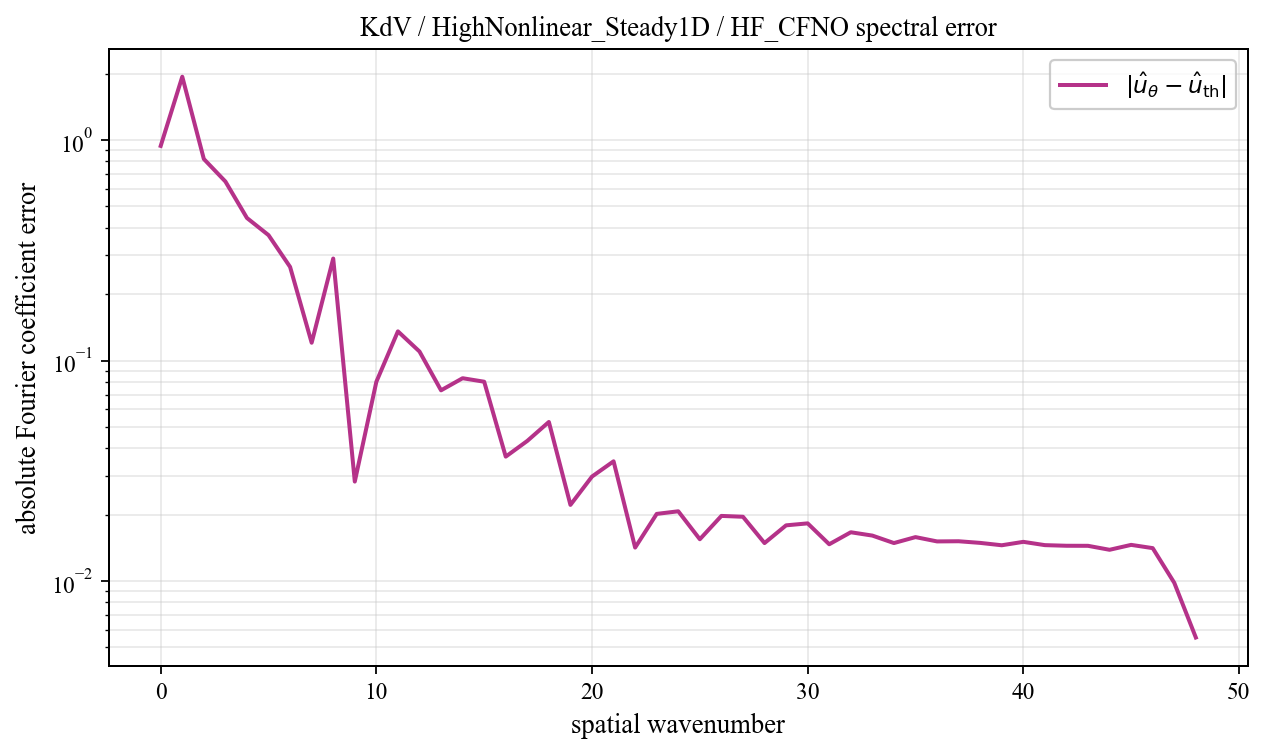

The table this chart was drawn from, first rows:
spatial_wavenumber, prediction_magnitude, theory_magnitude, absolute_coefficient_error
0, 0.97, 0.02907, 0.9409
1, 1.901, 0.03921, 1.938
2, 0.8519, 0.04048, 0.8208
3, 0.4826, 0.2754, 0.6488
4, 0.4386, 0.3872, 0.4432
5, 0.3662, 0.1072, 0.3705
6, 0.1343, 0.1317, 0.2658
7, 0.2323, 0.121, 0.1204
8, 0.3325, 0.2067, 0.2902
9, 0.08002, 0.05633, 0.02825
10, 0.07512, 0.03031, 0.08011
11, 0.1492, 0.01988, 0.1357
12, 0.1242, 0.01442, 0.1099
13, 0.0843, 0.01113, 0.07327
14, 0.09191, 0.008963, 0.08315
15, 0.08524, 0.007451, 0.08016
16, 0.03863, 0.006345, 0.03666
17, 0.04785, 0.005508, 0.04321
18, 0.05414, 0.004857, 0.05266
19, 0.02197, 0.00434, 0.02214
20, 0.03204, 0.003921, 0.02977
21, 0.03468, 0.003576, 0.03491
22, 0.01321, 0.003289, 0.01418
23, 0.02135, 0.003047, 0.02016
24, 0.02047, 0.002841, 0.02071
25, 0.01548, 0.002665, 0.01547
26, 0.02004, 0.002512, 0.01974
27, 0.01899, 0.00238, 0.01956
28, 0.01428, 0.002264, 0.01486
29, 0.01754, 0.002163, 0.01788
30, 0.01737, 0.002073, 0.01826
31, 0.01385, 0.001994, 0.01468
32, 0.01581, 0.001924, 0.01664
33, 0.01494, 0.001862, 0.01607
34, 0.01384, 0.001807, 0.01486
35, 0.01465, 0.001758, 0.01582
36, 0.01385, 0.001715, 0.01512
37, 0.01391, 0.001677, 0.01515
38, 0.01356, 0.001644, 0.01489
39, 0.01312, 0.001614, 0.01452
40, 0.01365, 0.001589, 0.01505
41, 0.0131, 0.001567, 0.01454
42, 0.01297, 0.001548, 0.01445
43, 0.01294, 0.001533, 0.01444
44, 0.01235, 0.00152, 0.01385
45, 0.01308, 0.001511, 0.01458
46, 0.01266, 0.001504, 0.0141
47, 0.008439, 0.0015, 0.009814
48, 0.004044, 0.001498, 0.005542
